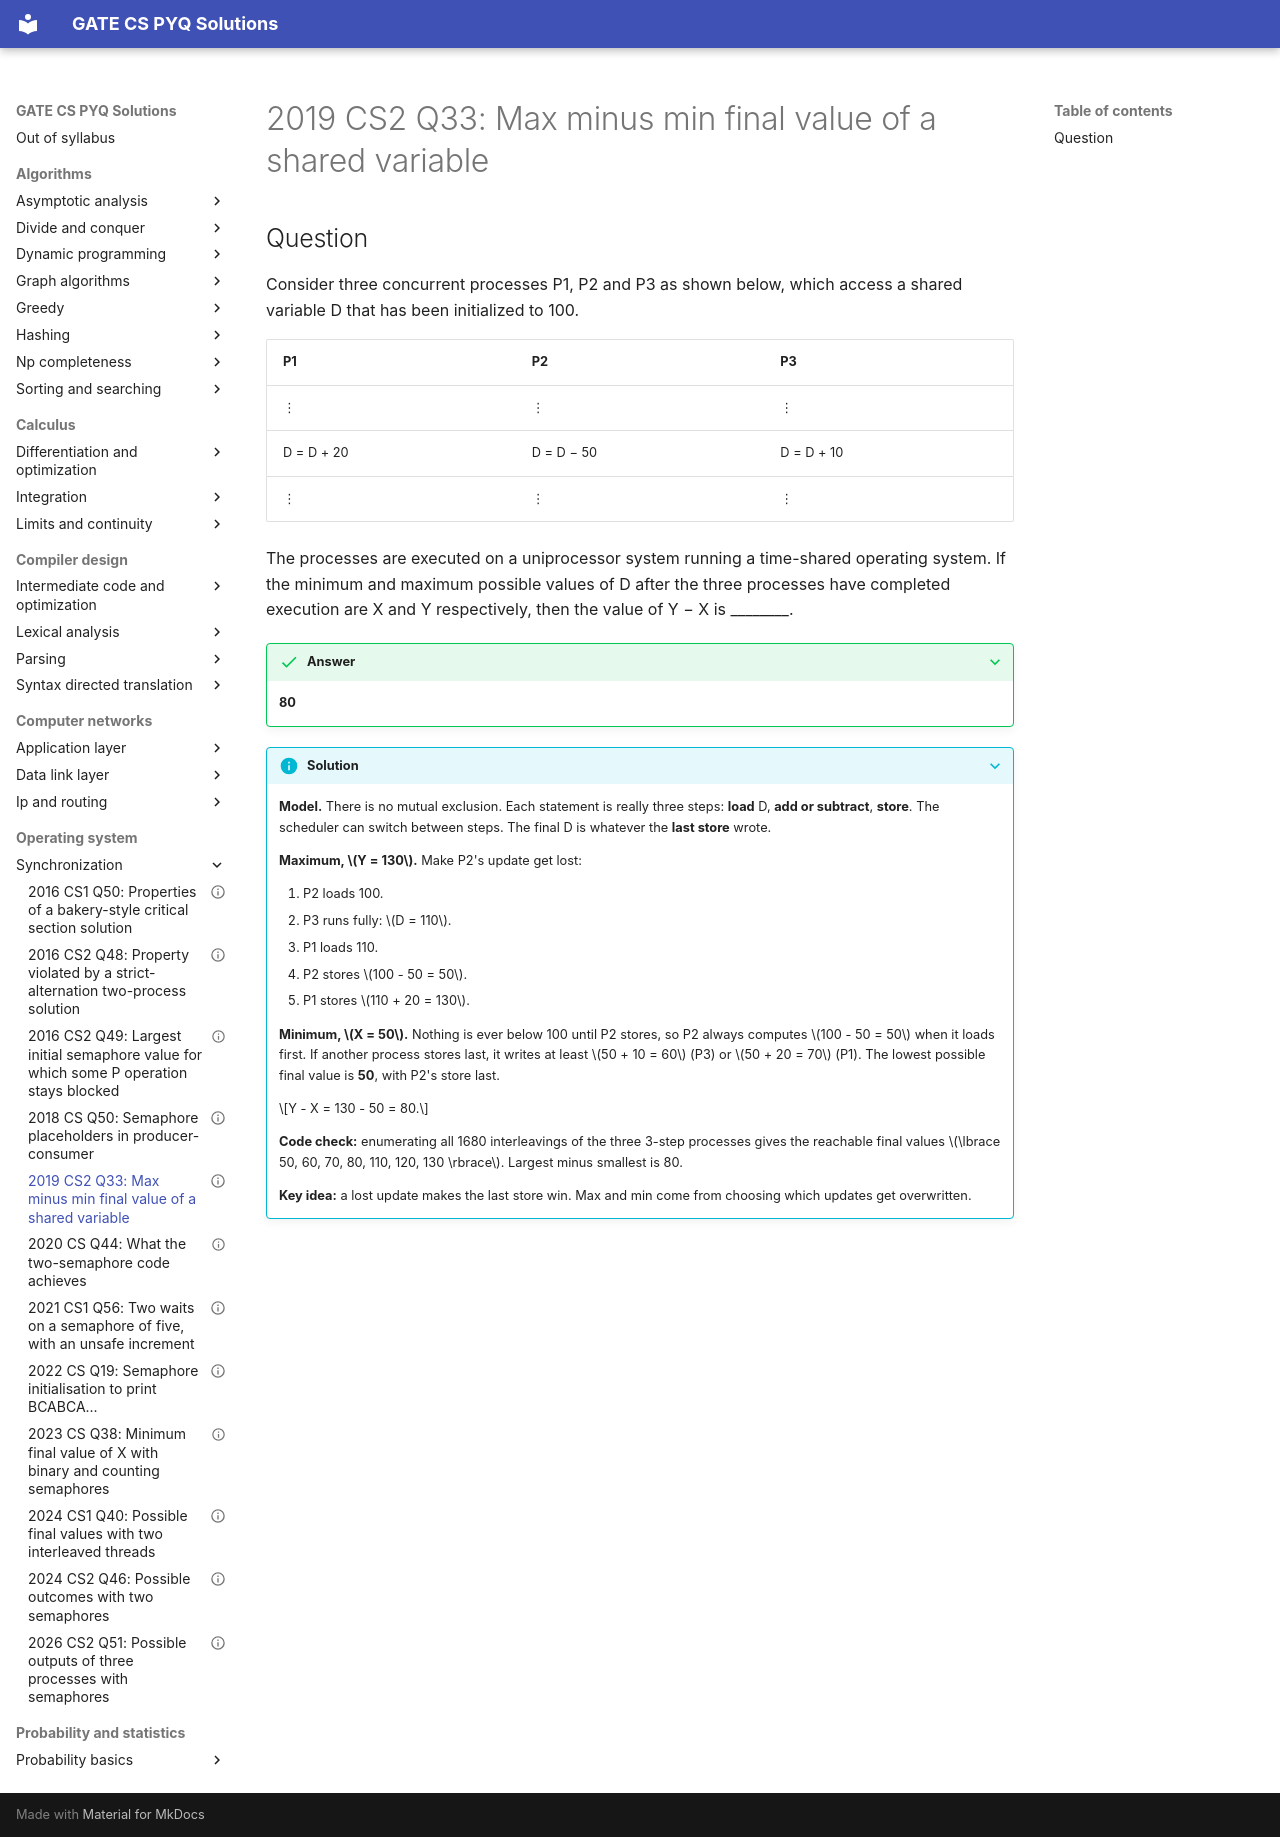

repository: saheenusman/GATE-PYQs · page: operating-system/synchronization/2019-set2-q33/index.html · generator: mkdocs

---
title: "2019 CS2 Q33: Max minus min final value of a shared variable"
year: 2019
set: 2
paper: CS2
q_no: 33
subject: operating-system
topic: synchronization
also: []
marks: 1
type: NAT
official_answer: "80 to 80"
status: verified
---

# 2019 CS2 Q33: Max minus min final value of a shared variable

## Question

Consider three concurrent processes P1, P2 and P3 as shown below, which access a shared variable D that has been initialized to 100.

| P1 | P2 | P3 |
|---|---|---|
| ⋮ | ⋮ | ⋮ |
| D = D + 20 | D = D − 50 | D = D + 10 |
| ⋮ | ⋮ | ⋮ |

The processes are executed on a uniprocessor system running a time-shared operating system. If the minimum and maximum possible values of D after the three processes have completed execution are X and Y respectively, then the value of Y − X is ________.

<details class="success" markdown="1">
<summary>Answer</summary>

**80**

</details>

<details class="info" markdown="1">
<summary>Solution</summary>

**Model.** There is no mutual exclusion. Each statement is really three steps: **load** D, **add or subtract**, **store**. The scheduler can switch between steps. The final D is whatever the **last store** wrote.

**Maximum, $Y = 130$.** Make P2's update get lost:

1. P2 loads 100.
2. P3 runs fully: $D = 110$.
3. P1 loads 110.
4. P2 stores $100 - 50 = 50$.
5. P1 stores $110 + 20 = 130$.

**Minimum, $X = 50$.** Nothing is ever below 100 until P2 stores, so P2 always computes $100 - 50 = 50$ when it loads first. If another process stores last, it writes at least $50 + 10 = 60$ (P3) or $50 + 20 = 70$ (P1). The lowest possible final value is **50**, with P2's store last.

$$Y - X = 130 - 50 = 80.$$

**Code check:** enumerating all 1680 interleavings of the three 3-step processes gives the reachable final values $\lbrace 50, 60, 70, 80, 110, 120, 130 \rbrace$. Largest minus smallest is 80.

**Key idea:** a lost update makes the last store win. Max and min come from choosing which updates get overwritten.

</details>
